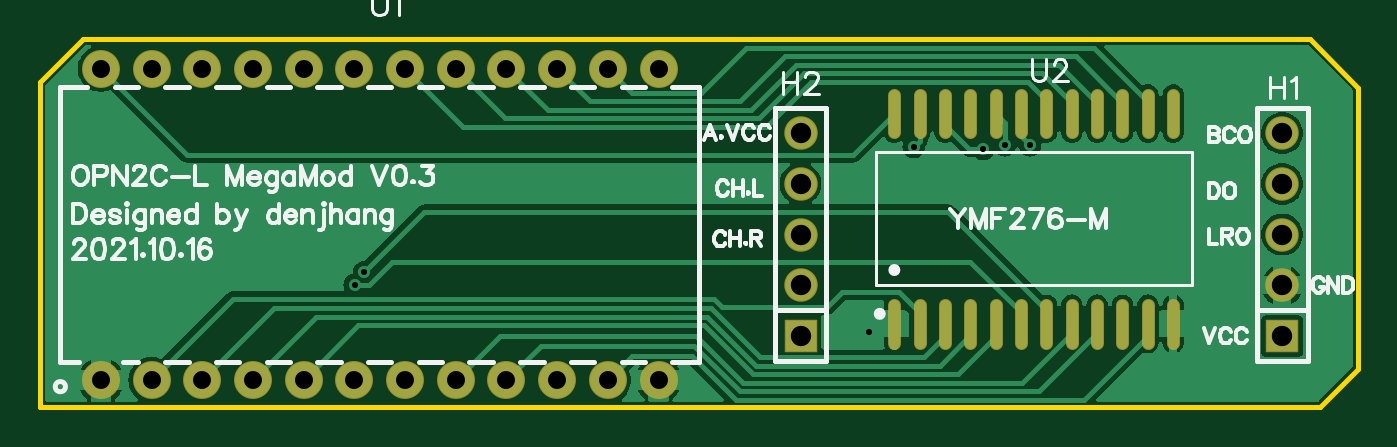
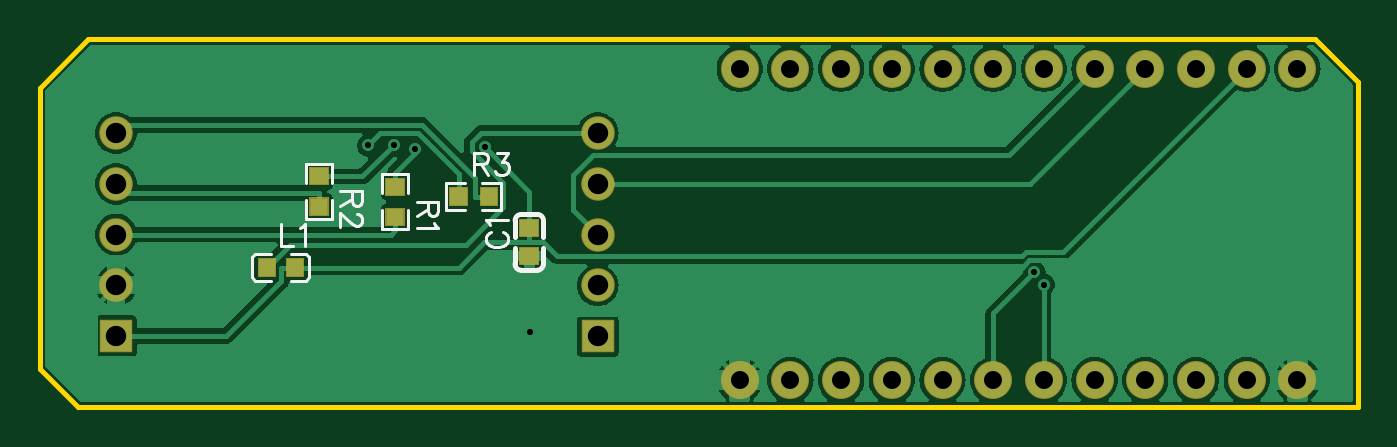
Circuit board: 10 layer files. Board 66.0 x 18.4 mm.
- outline: Gerber_BoardOutline.GKO (588 bytes)
- bottom_copper: Gerber_BottomLayer.GBL (42030 bytes)
- paste: Gerber_BottomPasteMaskLayer.GBP (2567 bytes)
- bottom_silk: Gerber_BottomSilkLayer.GBO (4199 bytes)
- bottom_mask: Gerber_BottomSolderMaskLayer.GBS (2342 bytes)
- drill: Gerber_Drill_PTH.DRL (954 bytes)
- top_copper: Gerber_TopLayer.GTL (29793 bytes)
- paste: Gerber_TopPasteMaskLayer.GTP (1531 bytes)
- top_silk: Gerber_TopSilkLayer.GTO (25320 bytes)
- top_mask: Gerber_TopSolderMaskLayer.GTS (2499 bytes)

=== outline: Gerber_BoardOutline.GKO ===
G04 Layer: BoardOutline*
G04 EasyEDA v6.4.25, 2021-10-17T02:20:50+08:00*
G04 2ac7491e4d7b47ffaeae1aaf30646eaa,91c7be0e0535418db580a4ece6a21754,10*
G04 Gerber Generator version 0.2*
G04 Scale: 100 percent, Rotated: No, Reflected: No *
G04 Dimensions in millimeters *
G04 leading zeros omitted , absolute positions ,4 integer and 5 decimal *
%FSLAX45Y45*%
%MOMM*%

%ADD10C,0.2540*%
D10*
X749300Y2552700D02*
G01*
X749300Y4178300D01*
X965200Y4394200D01*
X6921500Y4394200D01*
X7112000Y4394200D01*
X7353300Y4152900D01*
X7353300Y2743200D01*
X7162800Y2552700D01*
X749300Y2552700D01*

%LPD*%
M02*

=== bottom_copper: Gerber_BottomLayer.GBL (42030 bytes, source omitted) ===
=== paste: Gerber_BottomPasteMaskLayer.GBP ===
G04 Layer: BottomPasteMaskLayer*
G04 EasyEDA v6.4.25, 2021-10-17T02:20:50+08:00*
G04 2ac7491e4d7b47ffaeae1aaf30646eaa,91c7be0e0535418db580a4ece6a21754,10*
G04 Gerber Generator version 0.2*
G04 Scale: 100 percent, Rotated: No, Reflected: No *
G04 Dimensions in millimeters *
G04 leading zeros omitted , absolute positions ,4 integer and 5 decimal *
%FSLAX45Y45*%
%MOMM*%

%ADD10C,0.0001*%

%LPD*%
G36*
X6199378Y3294837D02*
G01*
X6171946Y3265474D01*
X6171946Y3237839D01*
X6199378Y3208477D01*
X6249720Y3208477D01*
X6256121Y3214878D01*
X6256121Y3288436D01*
X6249720Y3294837D01*
G37*
G36*
X6042660Y3296005D02*
G01*
X6036259Y3289604D01*
X6036259Y3215995D01*
X6042660Y3209594D01*
X6093002Y3209594D01*
X6120384Y3238957D01*
X6120384Y3266592D01*
X6093002Y3296005D01*
G37*
G36*
X5535320Y3546906D02*
G01*
X5530291Y3541877D01*
X5530291Y3461918D01*
X5535320Y3456889D01*
X5615279Y3456889D01*
X5620308Y3461918D01*
X5620308Y3541877D01*
X5615279Y3546906D01*
X5591098Y3546906D01*
X5591098Y3509873D01*
X5558078Y3509873D01*
X5558078Y3546906D01*
G37*
G36*
X5535320Y3705910D02*
G01*
X5530291Y3700881D01*
X5530291Y3621887D01*
X5535320Y3616909D01*
X5558078Y3616909D01*
X5558078Y3654907D01*
X5591098Y3654907D01*
X5591098Y3616909D01*
X5615279Y3616909D01*
X5620308Y3621887D01*
X5620308Y3700881D01*
X5615279Y3705910D01*
G37*
G36*
X5916320Y3597706D02*
G01*
X5911291Y3592677D01*
X5911291Y3512718D01*
X5916320Y3507689D01*
X5996279Y3507689D01*
X6001308Y3512718D01*
X6001308Y3592677D01*
X5996279Y3597706D01*
X5972098Y3597706D01*
X5972098Y3560673D01*
X5939078Y3560673D01*
X5939078Y3597706D01*
G37*
G36*
X5916320Y3756710D02*
G01*
X5911291Y3751681D01*
X5911291Y3672687D01*
X5916320Y3667709D01*
X5939078Y3667709D01*
X5939078Y3705707D01*
X5972098Y3705707D01*
X5972098Y3667709D01*
X5996279Y3667709D01*
X6001308Y3672687D01*
X6001308Y3751681D01*
X5996279Y3756710D01*
G37*
G36*
X5062118Y3651808D02*
G01*
X5057089Y3646779D01*
X5057089Y3566820D01*
X5062118Y3561791D01*
X5142077Y3561791D01*
X5147106Y3566820D01*
X5147106Y3591001D01*
X5110124Y3591001D01*
X5110124Y3624021D01*
X5147106Y3624021D01*
X5147106Y3646779D01*
X5142077Y3651808D01*
G37*
G36*
X5222087Y3651808D02*
G01*
X5217109Y3646779D01*
X5217109Y3624021D01*
X5255107Y3624021D01*
X5255107Y3591001D01*
X5217109Y3591001D01*
X5217109Y3566820D01*
X5222087Y3561791D01*
X5301081Y3561791D01*
X5306110Y3566820D01*
X5306110Y3646779D01*
X5301081Y3651808D01*
G37*
G36*
X4947201Y3408199D02*
G01*
X4947201Y3488199D01*
X4857198Y3488199D01*
X4857198Y3408199D01*
G37*
G36*
X4947201Y3268200D02*
G01*
X4947201Y3348200D01*
X4857198Y3348200D01*
X4857198Y3268200D01*
G37*
M02*

=== bottom_silk: Gerber_BottomSilkLayer.GBO ===
G04 Layer: BottomSilkLayer*
G04 EasyEDA v6.4.25, 2021-10-17T02:20:50+08:00*
G04 2ac7491e4d7b47ffaeae1aaf30646eaa,91c7be0e0535418db580a4ece6a21754,10*
G04 Gerber Generator version 0.2*
G04 Scale: 100 percent, Rotated: No, Reflected: No *
G04 Dimensions in millimeters *
G04 leading zeros omitted , absolute positions ,4 integer and 5 decimal *
%FSLAX45Y45*%
%MOMM*%

%ADD10C,0.2540*%
%ADD21C,0.1524*%
%ADD24C,0.1520*%

%LPD*%
D21*
X5093208Y3430778D02*
G01*
X5103622Y3425444D01*
X5114036Y3415029D01*
X5119115Y3404870D01*
X5119115Y3384042D01*
X5114036Y3373628D01*
X5103622Y3363213D01*
X5093208Y3357879D01*
X5077459Y3352800D01*
X5051552Y3352800D01*
X5036058Y3357879D01*
X5025643Y3363213D01*
X5015229Y3373628D01*
X5010150Y3384042D01*
X5010150Y3404870D01*
X5015229Y3415029D01*
X5025643Y3425444D01*
X5036058Y3430778D01*
X5098288Y3465068D02*
G01*
X5103622Y3475481D01*
X5119115Y3490976D01*
X5010150Y3490976D01*
X6148387Y3468357D02*
G01*
X6148387Y3359391D01*
X6148387Y3359391D02*
G01*
X6086157Y3359391D01*
X6051867Y3447529D02*
G01*
X6041453Y3452863D01*
X6025705Y3468357D01*
X6025705Y3359391D01*
X5358384Y3581400D02*
G01*
X5467350Y3581400D01*
X5358384Y3581400D02*
G01*
X5358384Y3534663D01*
X5363463Y3519170D01*
X5368797Y3513836D01*
X5379211Y3508755D01*
X5389625Y3508755D01*
X5400040Y3513836D01*
X5405120Y3519170D01*
X5410200Y3534663D01*
X5410200Y3581400D01*
X5410200Y3545078D02*
G01*
X5467350Y3508755D01*
X5379211Y3474465D02*
G01*
X5373877Y3464052D01*
X5358384Y3448304D01*
X5467350Y3448304D01*
X5739384Y3632200D02*
G01*
X5848350Y3632200D01*
X5739384Y3632200D02*
G01*
X5739384Y3585463D01*
X5744463Y3569970D01*
X5749797Y3564636D01*
X5760211Y3559555D01*
X5770625Y3559555D01*
X5781040Y3564636D01*
X5786120Y3569970D01*
X5791200Y3585463D01*
X5791200Y3632200D01*
X5791200Y3595878D02*
G01*
X5848350Y3559555D01*
X5765291Y3519931D02*
G01*
X5760211Y3519931D01*
X5749797Y3514852D01*
X5744463Y3509518D01*
X5739384Y3499104D01*
X5739384Y3478529D01*
X5744463Y3468115D01*
X5749797Y3462781D01*
X5760211Y3457702D01*
X5770625Y3457702D01*
X5781040Y3462781D01*
X5796534Y3473195D01*
X5848350Y3525265D01*
X5848350Y3452368D01*
X5181600Y3823715D02*
G01*
X5181600Y3714750D01*
X5181600Y3823715D02*
G01*
X5134863Y3823715D01*
X5119370Y3818636D01*
X5114036Y3813302D01*
X5108956Y3802887D01*
X5108956Y3792473D01*
X5114036Y3782060D01*
X5119370Y3776979D01*
X5134863Y3771900D01*
X5181600Y3771900D01*
X5145277Y3771900D02*
G01*
X5108956Y3714750D01*
X5064252Y3823715D02*
G01*
X5007102Y3823715D01*
X5038090Y3782060D01*
X5022595Y3782060D01*
X5012181Y3776979D01*
X5007102Y3771900D01*
X5001768Y3756152D01*
X5001768Y3745737D01*
X5007102Y3730244D01*
X5017515Y3719829D01*
X5033009Y3714750D01*
X5048504Y3714750D01*
X5064252Y3719829D01*
X5069331Y3724910D01*
X5074665Y3735323D01*
D10*
X4942177Y3517201D02*
G01*
X4862174Y3517201D01*
X4973162Y3406226D02*
G01*
X4973162Y3486223D01*
X4831196Y3406226D02*
G01*
X4831196Y3486223D01*
X4973744Y3348636D02*
G01*
X4973744Y3268637D01*
X4942761Y3237654D02*
G01*
X4862763Y3237654D01*
X4831783Y3348636D02*
G01*
X4831783Y3268637D01*
D24*
X6273967Y3186051D02*
G01*
X6197767Y3186051D01*
X6020965Y3186051D02*
G01*
X6097165Y3186051D01*
X6020965Y3318172D02*
G01*
X6097165Y3318172D01*
D21*
X6020965Y3318172D02*
G01*
X6005736Y3302929D01*
X6005736Y3201286D01*
X6020965Y3186051D01*
D24*
X6273967Y3318172D02*
G01*
X6197767Y3318172D01*
D21*
X6273967Y3186051D02*
G01*
X6289210Y3201286D01*
X6289210Y3302929D01*
X6273967Y3318172D01*
X5641360Y3538778D02*
G01*
X5641360Y3442891D01*
X5509239Y3442891D01*
X5509239Y3538778D01*
X5641360Y3624021D02*
G01*
X5641360Y3719908D01*
X5509239Y3719908D01*
X5509239Y3624021D01*
X6022360Y3589578D02*
G01*
X6022360Y3493691D01*
X5890239Y3493691D01*
X5890239Y3589578D01*
X6022360Y3674821D02*
G01*
X6022360Y3770708D01*
X5890239Y3770708D01*
X5890239Y3674821D01*
X5138978Y3540739D02*
G01*
X5043091Y3540739D01*
X5043091Y3672860D01*
X5138978Y3672860D01*
X5224221Y3540739D02*
G01*
X5320108Y3540739D01*
X5320108Y3672860D01*
X5224221Y3672860D01*
D10*
G75*
G01*
X4942761Y3237649D02*
G03*
X4973744Y3268632I0J30983D01*
G75*
G01*
X4831778Y3268632D02*
G03*
X4862764Y3237649I30983J0D01*
G75*
G01*
X4973163Y3486219D02*
G03*
X4942177Y3517201I-30983J0D01*
G75*
G01*
X4862180Y3517201D02*
G03*
X4831197Y3486219I0J-30982D01*
M02*

=== bottom_mask: Gerber_BottomSolderMaskLayer.GBS ===
G04 Layer: BottomSolderMaskLayer*
G04 EasyEDA v6.4.25, 2021-10-17T02:20:50+08:00*
G04 2ac7491e4d7b47ffaeae1aaf30646eaa,91c7be0e0535418db580a4ece6a21754,10*
G04 Gerber Generator version 0.2*
G04 Scale: 100 percent, Rotated: No, Reflected: No *
G04 Dimensions in millimeters *
G04 leading zeros omitted , absolute positions ,4 integer and 5 decimal *
%FSLAX45Y45*%
%MOMM*%

%ADD26C,1.6764*%
%ADD27R,1.6764X1.6764*%
%ADD28C,1.9016*%

%LPD*%
G36*
X4852161Y3403092D02*
G01*
X4852161Y3493262D01*
X4952238Y3493262D01*
X4952238Y3403092D01*
G37*
G36*
X4852161Y3263137D02*
G01*
X4852161Y3353307D01*
X4952238Y3353307D01*
X4952238Y3263137D01*
G37*
G36*
X6171691Y3202939D02*
G01*
X6171691Y3299460D01*
X6261861Y3299460D01*
X6261861Y3202939D01*
G37*
G36*
X6031738Y3202939D02*
G01*
X6031738Y3299460D01*
X6121908Y3299460D01*
X6121908Y3202939D01*
G37*
G36*
X5527040Y3460750D02*
G01*
X5527040Y3551428D01*
X5623559Y3551428D01*
X5623559Y3460750D01*
G37*
G36*
X5527040Y3611371D02*
G01*
X5527040Y3702050D01*
X5623559Y3702050D01*
X5623559Y3611371D01*
G37*
G36*
X5908040Y3511550D02*
G01*
X5908040Y3602228D01*
X6004559Y3602228D01*
X6004559Y3511550D01*
G37*
G36*
X5908040Y3662171D02*
G01*
X5908040Y3752850D01*
X6004559Y3752850D01*
X6004559Y3662171D01*
G37*
G36*
X5060950Y3558539D02*
G01*
X5060950Y3655060D01*
X5151627Y3655060D01*
X5151627Y3558539D01*
G37*
G36*
X5211572Y3558539D02*
G01*
X5211572Y3655060D01*
X5302250Y3655060D01*
X5302250Y3558539D01*
G37*
D26*
G01*
X4559300Y3924300D03*
G01*
X4559300Y3670300D03*
G01*
X4559300Y3416300D03*
G01*
X4559300Y3162300D03*
D27*
G01*
X4559300Y2908300D03*
D28*
G01*
X1054100Y2687091D03*
G01*
X1308100Y2687091D03*
G01*
X1562100Y2687091D03*
G01*
X1816100Y2687091D03*
G01*
X2070100Y2687091D03*
G01*
X2324100Y2687091D03*
G01*
X2578100Y2687091D03*
G01*
X2832100Y2687091D03*
G01*
X3086100Y2687091D03*
G01*
X3340100Y2687091D03*
G01*
X3594100Y2687091D03*
G01*
X3848100Y2687091D03*
G01*
X3848100Y4247108D03*
G01*
X3594100Y4247108D03*
G01*
X3340100Y4247108D03*
G01*
X3086100Y4247108D03*
G01*
X2832100Y4247108D03*
G01*
X2578100Y4247108D03*
G01*
X2324100Y4247108D03*
G01*
X2070100Y4247108D03*
G01*
X1816100Y4247108D03*
G01*
X1562100Y4247108D03*
G01*
X1308100Y4247108D03*
G01*
X1054100Y4247108D03*
D26*
G01*
X6972300Y3924302D03*
G01*
X6972300Y3670302D03*
G01*
X6972300Y3416302D03*
G01*
X6972300Y3162302D03*
D27*
G01*
X6972300Y2908302D03*
M02*

=== drill: Gerber_Drill_PTH.DRL ===
M48
METRIC,LZ,000.000
;FILE_FORMAT=3:3
;TYPE=PLATED
;Layer: Drill PTH
;EasyEDA v6.4.25, 2021-10-17T02:20:50+08:00
;2ac7491e4d7b47ffaeae1aaf30646eaa,91c7be0e0535418db580a4ece6a21754,10
;Gerber Generator version 0.2
;Holesize 1 = 0.306 mm
T01C0.306
;Holesize 2 = 0.901 mm
T02C0.901
;Holesize 3 = 1.021 mm
T03C1.021
%
G05
G90
T01
X049008Y029265
X055825Y038631
X057094Y038632
X054748Y038450
X051261Y038548
X023255Y031657
X023722Y032270
T02
X010541Y026871
X013081Y026871
X015621Y026871
X018161Y026871
X020701Y026871
X023241Y026871
X025781Y026871
X028321Y026871
X030861Y026871
X033401Y026871
X035941Y026871
X038481Y026871
X038481Y042471
X035941Y042471
X033401Y042471
X030861Y042471
X028321Y042471
X025781Y042471
X023241Y042471
X020701Y042471
X018161Y042471
X015621Y042471
X013081Y042471
X010541Y042471
T03
X045593Y039243
X045593Y036703
X045593Y034163
X045593Y031623
X045593Y029083
X069723Y039243
X069723Y036703
X069723Y034163
X069723Y031623
X069723Y029083
M30

=== top_copper: Gerber_TopLayer.GTL (29793 bytes, source omitted) ===
=== paste: Gerber_TopPasteMaskLayer.GTP ===
G04 Layer: TopPasteMaskLayer*
G04 EasyEDA v6.4.25, 2021-10-17T02:20:50+08:00*
G04 2ac7491e4d7b47ffaeae1aaf30646eaa,91c7be0e0535418db580a4ece6a21754,10*
G04 Gerber Generator version 0.2*
G04 Scale: 100 percent, Rotated: No, Reflected: No *
G04 Dimensions in millimeters *
G04 leading zeros omitted , absolute positions ,4 integer and 5 decimal *
%FSLAX45Y45*%
%MOMM*%

%ADD12C,0.5600*%

%LPD*%
D12*
X5029197Y3062589D02*
G01*
X5029197Y2875419D01*
X5156197Y3062589D02*
G01*
X5156197Y2875419D01*
X5283197Y3062589D02*
G01*
X5283197Y2875419D01*
X5410197Y3062589D02*
G01*
X5410197Y2875419D01*
X5537197Y3062589D02*
G01*
X5537197Y2875419D01*
X5664197Y3062589D02*
G01*
X5664197Y2875419D01*
X5791197Y3062589D02*
G01*
X5791197Y2875419D01*
X5918197Y3062589D02*
G01*
X5918197Y2875419D01*
X6045197Y3062589D02*
G01*
X6045197Y2875419D01*
X6172197Y3062589D02*
G01*
X6172197Y2875419D01*
X6299197Y3062589D02*
G01*
X6299197Y2875419D01*
X6426197Y3062589D02*
G01*
X6426197Y2875419D01*
X5029197Y4116387D02*
G01*
X5029197Y3929214D01*
X5156197Y4116387D02*
G01*
X5156197Y3929214D01*
X5283197Y4116387D02*
G01*
X5283197Y3929214D01*
X5410197Y4116387D02*
G01*
X5410197Y3929214D01*
X5537197Y4116387D02*
G01*
X5537197Y3929214D01*
X5664197Y4116387D02*
G01*
X5664197Y3929214D01*
X5791197Y4116387D02*
G01*
X5791197Y3929214D01*
X5918197Y4116387D02*
G01*
X5918197Y3929214D01*
X6045197Y4116387D02*
G01*
X6045197Y3929214D01*
X6172197Y4116387D02*
G01*
X6172197Y3929214D01*
X6299197Y4116387D02*
G01*
X6299197Y3929214D01*
X6426197Y4116387D02*
G01*
X6426197Y3929214D01*
M02*

=== top_silk: Gerber_TopSilkLayer.GTO (25320 bytes, source omitted) ===
=== top_mask: Gerber_TopSolderMaskLayer.GTS ===
G04 Layer: TopSolderMaskLayer*
G04 EasyEDA v6.4.25, 2021-10-17T02:20:50+08:00*
G04 2ac7491e4d7b47ffaeae1aaf30646eaa,91c7be0e0535418db580a4ece6a21754,10*
G04 Gerber Generator version 0.2*
G04 Scale: 100 percent, Rotated: No, Reflected: No *
G04 Dimensions in millimeters *
G04 leading zeros omitted , absolute positions ,4 integer and 5 decimal *
%FSLAX45Y45*%
%MOMM*%

%ADD25C,0.6616*%
%ADD26C,1.6764*%
%ADD27R,1.6764X1.6764*%
%ADD28C,1.9016*%

%LPD*%
D25*
X5029197Y3062589D02*
G01*
X5029197Y2875419D01*
X5156197Y3062589D02*
G01*
X5156197Y2875419D01*
X5283197Y3062589D02*
G01*
X5283197Y2875419D01*
X5410197Y3062589D02*
G01*
X5410197Y2875419D01*
X5537197Y3062589D02*
G01*
X5537197Y2875419D01*
X5664197Y3062589D02*
G01*
X5664197Y2875419D01*
X5791197Y3062589D02*
G01*
X5791197Y2875419D01*
X5918197Y3062589D02*
G01*
X5918197Y2875419D01*
X6045197Y3062589D02*
G01*
X6045197Y2875419D01*
X6172197Y3062589D02*
G01*
X6172197Y2875419D01*
X6299197Y3062589D02*
G01*
X6299197Y2875419D01*
X6426197Y3062589D02*
G01*
X6426197Y2875419D01*
X5029197Y4116387D02*
G01*
X5029197Y3929214D01*
X5156197Y4116387D02*
G01*
X5156197Y3929214D01*
X5283197Y4116387D02*
G01*
X5283197Y3929214D01*
X5410197Y4116387D02*
G01*
X5410197Y3929214D01*
X5537197Y4116387D02*
G01*
X5537197Y3929214D01*
X5664197Y4116387D02*
G01*
X5664197Y3929214D01*
X5791197Y4116387D02*
G01*
X5791197Y3929214D01*
X5918197Y4116387D02*
G01*
X5918197Y3929214D01*
X6045197Y4116387D02*
G01*
X6045197Y3929214D01*
X6172197Y4116387D02*
G01*
X6172197Y3929214D01*
X6299197Y4116387D02*
G01*
X6299197Y3929214D01*
X6426197Y4116387D02*
G01*
X6426197Y3929214D01*
D26*
G01*
X4559300Y3924300D03*
G01*
X4559300Y3670300D03*
G01*
X4559300Y3416300D03*
G01*
X4559300Y3162300D03*
D27*
G01*
X4559300Y2908300D03*
D28*
G01*
X1054100Y2687091D03*
G01*
X1308100Y2687091D03*
G01*
X1562100Y2687091D03*
G01*
X1816100Y2687091D03*
G01*
X2070100Y2687091D03*
G01*
X2324100Y2687091D03*
G01*
X2578100Y2687091D03*
G01*
X2832100Y2687091D03*
G01*
X3086100Y2687091D03*
G01*
X3340100Y2687091D03*
G01*
X3594100Y2687091D03*
G01*
X3848100Y2687091D03*
G01*
X3848100Y4247108D03*
G01*
X3594100Y4247108D03*
G01*
X3340100Y4247108D03*
G01*
X3086100Y4247108D03*
G01*
X2832100Y4247108D03*
G01*
X2578100Y4247108D03*
G01*
X2324100Y4247108D03*
G01*
X2070100Y4247108D03*
G01*
X1816100Y4247108D03*
G01*
X1562100Y4247108D03*
G01*
X1308100Y4247108D03*
G01*
X1054100Y4247108D03*
D26*
G01*
X6972300Y3924302D03*
G01*
X6972300Y3670302D03*
G01*
X6972300Y3416302D03*
G01*
X6972300Y3162302D03*
D27*
G01*
X6972300Y2908302D03*
M02*

